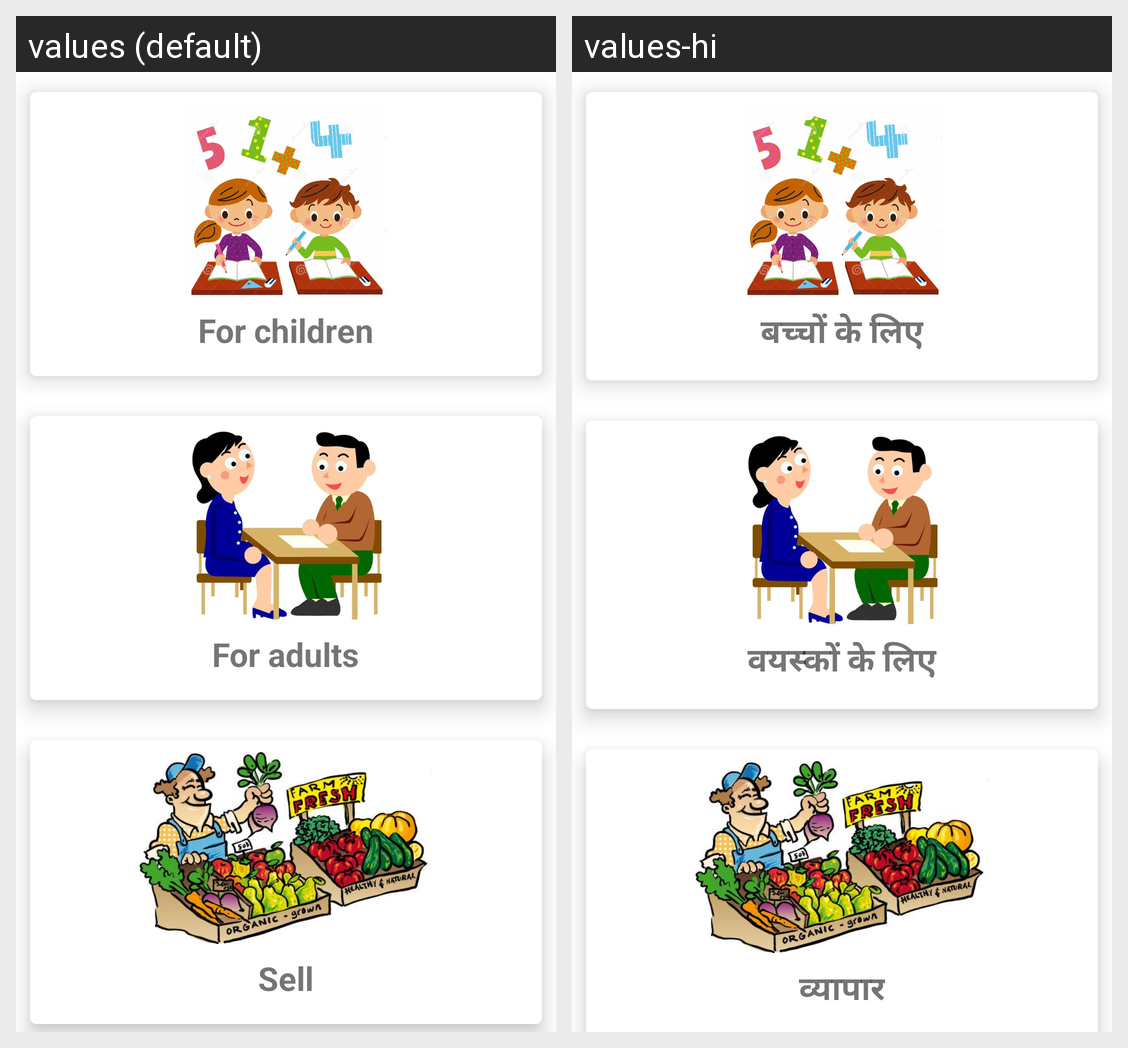

Locale-by-locale string values for the Android screen shown in this grid:
Android screen res/layout/activity_age_group.xml rendered under 2 locales, left to right: values (default), values-hi. Device: Nexus 5 (rendered at 1080×1920; each locale shown at half size, 540×960, under a caption strip naming it); theme Theme.Transparent.
Strings drawn on this screen, with the default value and each locale's value (text and hints the layout hard-codes, and strings that could not be matched under every locale, appear in the picture but are not listed):

children
  values: For children
  values-hi: बच्चों के लिए

adult
  values: For adults
  values-hi: वयस्कों के लिए

sell
  values: Sell
  values-hi: व्यापार
